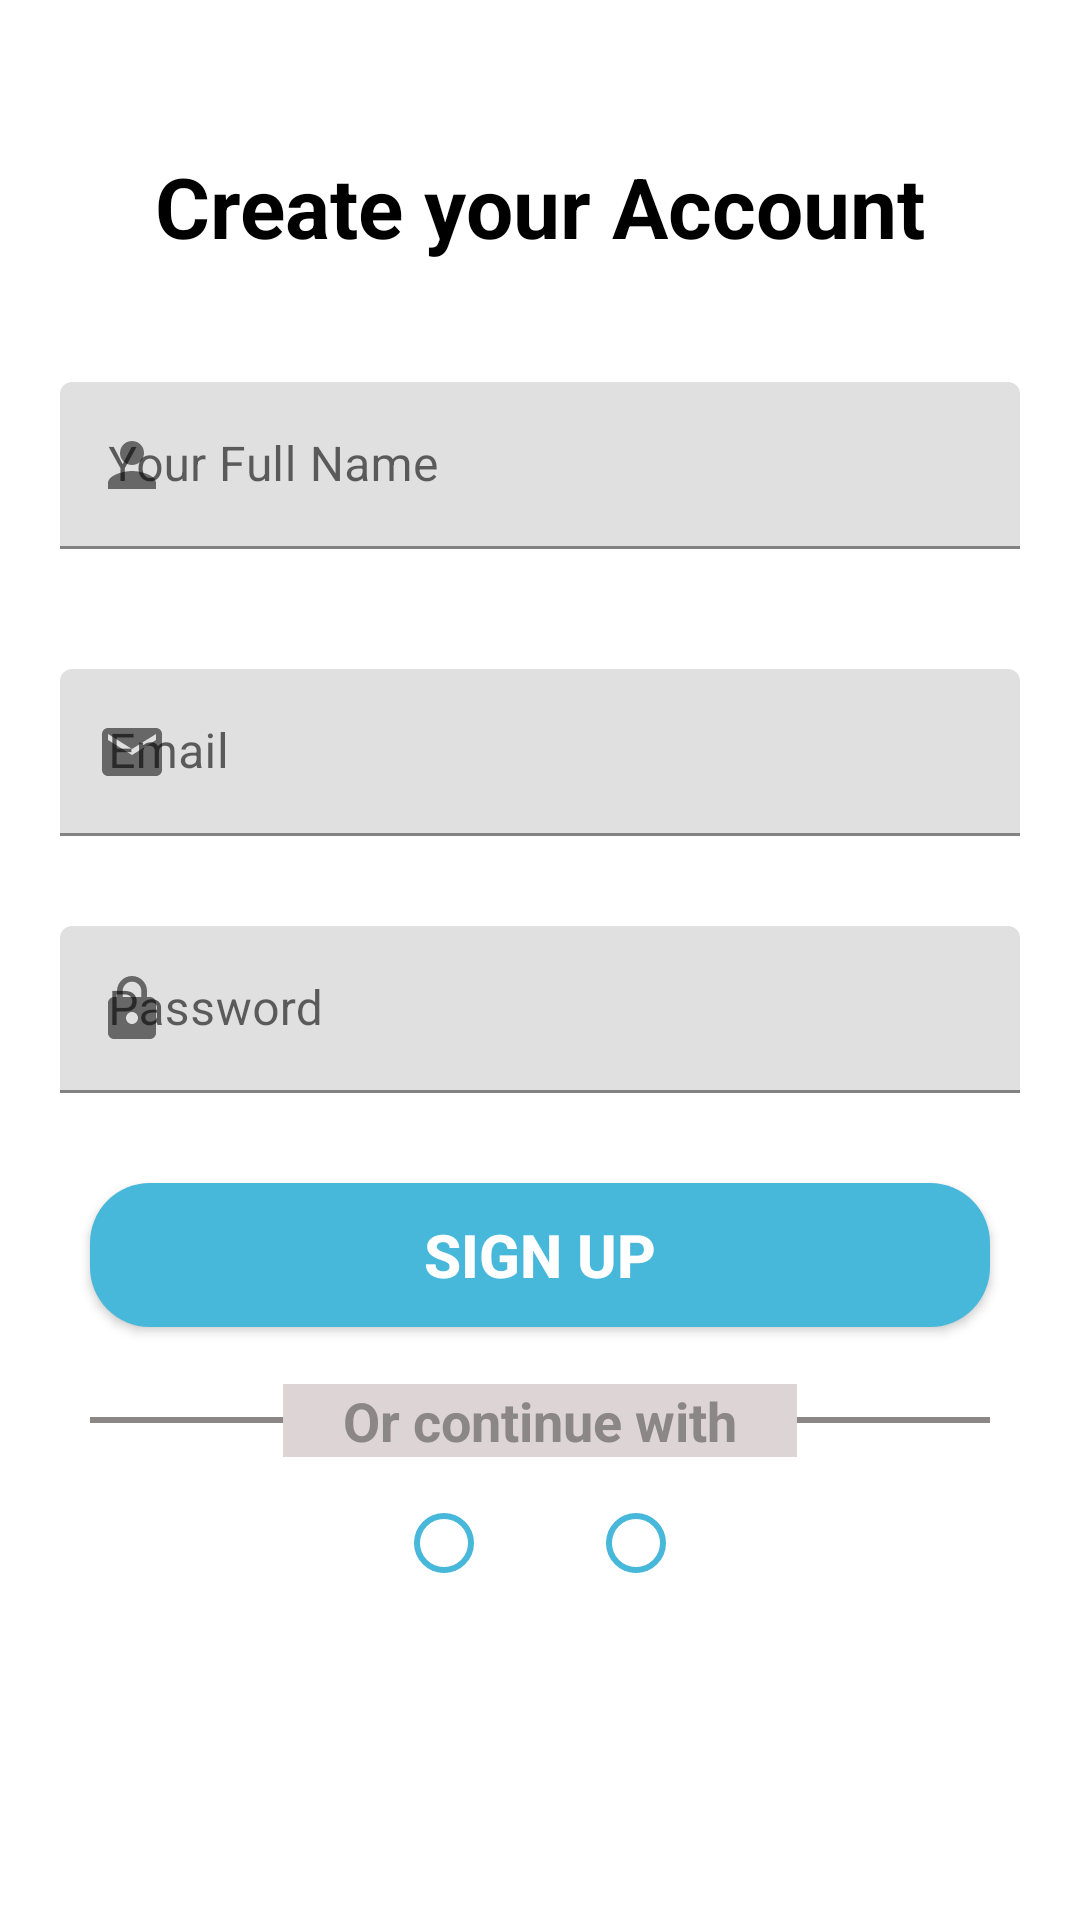

Android layout source for this screen:
<!-- AndroidManifest.xml: application theme Theme.EcommerceApplication -->
<!-- res/layout/fragment_signup.xml -->
<?xml version="1.0" encoding="utf-8"?>
<FrameLayout xmlns:android="http://schemas.android.com/apk/res/android"
    xmlns:tools="http://schemas.android.com/tools"
    android:layout_width="match_parent"
    android:layout_height="match_parent"
    xmlns:app="http://schemas.android.com/apk/res-auto"
    tools:context=".view.fragment.SignupFragment">

    <androidx.constraintlayout.widget.ConstraintLayout
        android:layout_width="match_parent"
        android:layout_height="match_parent">

        <TextView
            android:id="@+id/SignupAccountPageTitleTextView"
            android:layout_width="wrap_content"
            android:layout_height="wrap_content"
            android:layout_marginTop="50dp"
            android:text="Create your Account"
            android:textColor="@color/black"
            android:textSize="28sp"
            android:textStyle="bold"
            app:layout_constraintEnd_toEndOf="parent"
            app:layout_constraintStart_toStartOf="parent"
            app:layout_constraintTop_toTopOf="parent" />

        <com.google.android.material.textfield.TextInputLayout
            android:id="@+id/UserNameEditTextLayout"
            android:layout_width="match_parent"
            android:layout_height="wrap_content"
            android:layout_marginLeft="20dp"
            android:layout_marginTop="40dp"
            android:layout_marginRight="20dp"
            android:layout_marginBottom="20dp"
            android:hint="Your Full Name"
            app:hintTextColor="@color/black"
            app:layout_constraintEnd_toEndOf="parent"
            app:layout_constraintStart_toStartOf="parent"
            app:layout_constraintTop_toBottomOf="@id/SignupAccountPageTitleTextView"
            app:startIconDrawable="@drawable/baseline_person_24">

            <com.google.android.material.textfield.TextInputEditText
                android:id="@+id/SignupUserNameEditText"
                android:layout_width="match_parent"
                android:layout_height="match_parent"
                android:inputType="textEmailAddress"
                android:textColor="@color/black" />

        </com.google.android.material.textfield.TextInputLayout>

        <com.google.android.material.textfield.TextInputLayout
            android:id="@+id/EmailAddressEditTextLayout"
            android:layout_width="match_parent"
            android:layout_height="wrap_content"
            android:layout_marginLeft="20dp"
            android:layout_marginTop="40dp"
            android:layout_marginRight="20dp"
            android:layout_marginBottom="20dp"
            android:hint="Email"
            app:hintTextColor="@color/black"
            app:layout_constraintBottom_toTopOf="@+id/PasswordEditTextLayout"
            app:layout_constraintEnd_toEndOf="parent"
            app:layout_constraintStart_toStartOf="parent"
            app:layout_constraintTop_toBottomOf="@id/UserNameEditTextLayout"
            app:startIconDrawable="@drawable/baseline_email_24">

            <com.google.android.material.textfield.TextInputEditText
                android:id="@+id/SignupEmailAddressEditText"
                android:layout_width="match_parent"
                android:layout_height="match_parent"
                android:inputType="textEmailAddress"
                android:textColor="@color/black" />

        </com.google.android.material.textfield.TextInputLayout>


        <com.google.android.material.textfield.TextInputLayout
            android:id="@+id/PasswordEditTextLayout"
            android:layout_width="match_parent"
            android:layout_height="wrap_content"
            android:layout_marginLeft="20dp"
            android:layout_marginTop="30dp"
            android:layout_marginRight="20dp"
            android:layout_marginBottom="20dp"
            android:hint="Password"
            app:hintTextColor="@color/black"
            app:layout_constraintEnd_toEndOf="parent"
            app:layout_constraintStart_toStartOf="parent"
            app:layout_constraintTop_toBottomOf="@id/EmailAddressEditTextLayout"
            app:startIconDrawable="@drawable/baseline_lock_24">

            <com.google.android.material.textfield.TextInputEditText
                android:id="@+id/SignupPasswordEditText"
                android:layout_width="match_parent"
                android:layout_height="match_parent"
                android:inputType="textVisiblePassword"
                android:textColor="@color/black" />

        </com.google.android.material.textfield.TextInputLayout>



        <Button
            android:id="@+id/SignupButtonTextView"
            android:layout_width="match_parent"
            android:layout_height="wrap_content"
            android:layout_margin="30dp"
            android:background="@drawable/solid_tertiary"
            android:padding="10dp"
            android:text="Sign up"
            android:textAlignment="center"
            android:textColor="@color/white"
            android:textSize="20sp"
            android:textStyle="bold"
            app:layout_constraintEnd_toEndOf="parent"
            app:layout_constraintStart_toStartOf="parent"
            app:layout_constraintTop_toBottomOf="@+id/PasswordEditTextLayout" />

        <View
            android:id="@+id/DividerView"
            android:layout_width="match_parent"
            android:layout_height="2dp"
            android:layout_margin="30dp"
            android:background="@color/secondary_Color"
            app:layout_constraintEnd_toEndOf="parent"
            app:layout_constraintStart_toStartOf="parent"
            app:layout_constraintTop_toBottomOf="@id/SignupButtonTextView" />

        <TextView
            android:id="@+id/DividerTextView"
            android:layout_width="wrap_content"
            android:layout_height="wrap_content"
            android:background="@color/background_grey_Color"
            android:paddingLeft="20dp"
            android:paddingRight="20dp"
            android:text="Or continue with"
            android:textColor="@color/secondary_Color"
            android:textSize="18sp"
            android:textStyle="bold"
            app:layout_constraintBottom_toBottomOf="@+id/DividerView"
            app:layout_constraintEnd_toEndOf="@id/DividerView"
            app:layout_constraintStart_toStartOf="@+id/DividerView"
            app:layout_constraintTop_toTopOf="@+id/DividerView" />


        <ImageButton
            android:id="@+id/ContinueWithFacebookTextViewSignupPage"
            android:layout_width="wrap_content"
            android:layout_height="wrap_content"
            android:layout_marginTop="30dp"
            android:background="@drawable/outliner_tertiary"
            android:src="@drawable/facebook"
            android:padding="10dp"
            android:contentDescription="Facebook"
            android:textAlignment="center"
            android:textColor="@drawable/clicked_color_change"
            app:layout_constraintEnd_toStartOf="@+id/ContinueWithGoogleTextViewSignupPage"
            app:layout_constraintStart_toStartOf="@+id/DividerTextView"
            app:layout_constraintTop_toBottomOf="@+id/DividerView" />

        <ImageButton
            android:id="@+id/ContinueWithGoogleTextViewSignupPage"
            android:layout_width="wrap_content"
            android:layout_height="wrap_content"
            android:layout_marginTop="30dp"
            android:contentDescription="Google"
            android:background="@drawable/outliner_tertiary"
            android:src="@drawable/google"
            android:padding="10dp"
            android:textAlignment="center"
            android:textColor="@drawable/clicked_color_change"
            app:layout_constraintEnd_toEndOf="@+id/DividerTextView"
            app:layout_constraintStart_toEndOf="@+id/ContinueWithFacebookTextViewSignupPage"
            app:layout_constraintTop_toBottomOf="@+id/DividerView" />


    </androidx.constraintlayout.widget.ConstraintLayout>

</FrameLayout>
<!-- resources referenced by this layout -->
<resources>
  <color name="background_grey_Color">#DDD5D5</color>
  <color name="black">#FF000000</color>
  <color name="secondary_Color">#8C8787</color>
  <color name="white">#FFFFFFFF</color>
  <!-- drawable baseline_email_24 (drawable) -->
  <vector android:height="24dp" android:tint="#8B8989"
      android:viewportHeight="24" android:viewportWidth="24"
      android:width="24dp" xmlns:android="http://schemas.android.com/apk/res/android">
      <path android:fillColor="@android:color/white" android:pathData="M20,4L4,4c-1.1,0 -1.99,0.9 -1.99,2L2,18c0,1.1 0.9,2 2,2h16c1.1,0 2,-0.9 2,-2L22,6c0,-1.1 -0.9,-2 -2,-2zM20,8l-8,5 -8,-5L4,6l8,5 8,-5v2z"/>
  </vector>
  <!-- drawable baseline_lock_24 (drawable) -->
  <vector android:height="24dp" android:tint="#8B8989"
      android:viewportHeight="24" android:viewportWidth="24"
      android:width="24dp" xmlns:android="http://schemas.android.com/apk/res/android">
      <path android:fillColor="@android:color/white" android:pathData="M18,8h-1L17,6c0,-2.76 -2.24,-5 -5,-5S7,3.24 7,6v2L6,8c-1.1,0 -2,0.9 -2,2v10c0,1.1 0.9,2 2,2h12c1.1,0 2,-0.9 2,-2L20,10c0,-1.1 -0.9,-2 -2,-2zM12,17c-1.1,0 -2,-0.9 -2,-2s0.9,-2 2,-2 2,0.9 2,2 -0.9,2 -2,2zM15.1,8L8.9,8L8.9,6c0,-1.71 1.39,-3.1 3.1,-3.1 1.71,0 3.1,1.39 3.1,3.1v2z"/>
  </vector>
  <!-- drawable baseline_person_24 (drawable) -->
  <vector android:height="24dp" android:tint="#A59F9F"
      android:viewportHeight="24" android:viewportWidth="24"
      android:width="24dp" xmlns:android="http://schemas.android.com/apk/res/android">
      <path android:fillColor="@android:color/white" android:pathData="M12,12c2.21,0 4,-1.79 4,-4s-1.79,-4 -4,-4 -4,1.79 -4,4 1.79,4 4,4zM12,14c-2.67,0 -8,1.34 -8,4v2h16v-2c0,-2.66 -5.33,-4 -8,-4z"/>
  </vector>
  <!-- drawable clicked_color_change (drawable) -->
  <?xml version="1.0" encoding="utf-8"?>
  <selector xmlns:android="http://schemas.android.com/apk/res/android">
      <item android:state_pressed="false" android:color="@color/secondary_Color"/>
      <item android:state_pressed="true" android:color="@color/tertiary_Color"/>
  </selector>
  <!-- drawable outliner_tertiary (drawable) -->
  <?xml version="1.0" encoding="utf-8"?>
  <selector xmlns:android="http://schemas.android.com/apk/res/android">
      <item android:state_pressed="true">
          <shape android:shape="rectangle">
              <corners android:radius="20dp"/>
              <stroke android:color="@color/tertiary_Color" android:width="2dp"/>
          </shape>
      </item>
      <item android:state_pressed="false" >
          <shape android:shape="rectangle">
              <corners android:radius="20dp"/>
              <stroke android:color="@color/primary_Color" android:width="2dp"/>
          </shape>
      </item>
  </selector>
  <!-- drawable solid_tertiary (drawable) -->
  <?xml version="1.0" encoding="utf-8"?>
  <selector xmlns:android="http://schemas.android.com/apk/res/android">
      <item android:state_pressed="true">
          <shape android:shape="rectangle">
              <corners android:radius="20dp"/>
              <solid android:color="@color/tertiary_Color" android:width="2dp"/>
          </shape>
      </item>
      <item android:state_pressed="false">
          <shape android:shape="rectangle">
              <corners android:radius="20dp"/>
              <solid android:color="@color/primary_Color" android:width="2dp"/>
          </shape>
      </item>
  </selector>
  <style name="Theme.EcommerceApplication" parent="Base.Theme.EcommerceApplication" />
  <color name="tertiary_Color">#13318A</color>
  <color name="primary_Color">#47B7DA</color>
  <style name="Base.Theme.EcommerceApplication" parent="Theme.MaterialComponents.DayNight">
          
          
      </style>
</resources>
